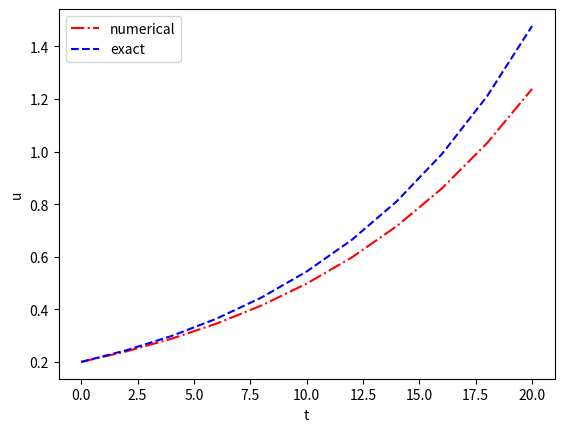

Recreate this plot in Python.
import numpy as np
import matplotlib.pyplot as plt

def f(u,t):
    return u*0.1

def ForwardEuler(f, U0, T, n):
    """Solve u’=f(u,t), u(0)=U0, with n steps until t=T."""
    t = np.zeros(n+1)
    u = np.zeros(n+1) # u[k] is the solution at time t[k]
    u[0] = U0
    t[0] = 0
    dt = T/float(n)
    for k in range(n):
        t[k+1] = t[k] + dt
        u[k+1] = u[k] + dt*f(u[k], t[k])
    return u, t

def saveToFile(t,u):
    infile = open('tu.dat','w')
    for i in range(0,len(u)):
        infile.write(str(t[i])+" "+str(u[i])+"\n")
    infile.close()

def solveAndGraphODE():
    u, t = ForwardEuler(f, U0=0.2, T=20, n=10)
    saveToFile(t,u)
    u_exact = 0.2*np.exp(0.1*t)
    plt.plot(t, u,'r-.')
    plt.plot(t,u_exact,'b--')
    plt.legend(['numerical','exact'])
    plt.xlabel('t')
    plt.ylabel('u')
    plt.show()




if __name__=='__main__':
    solveAndGraphODE();
